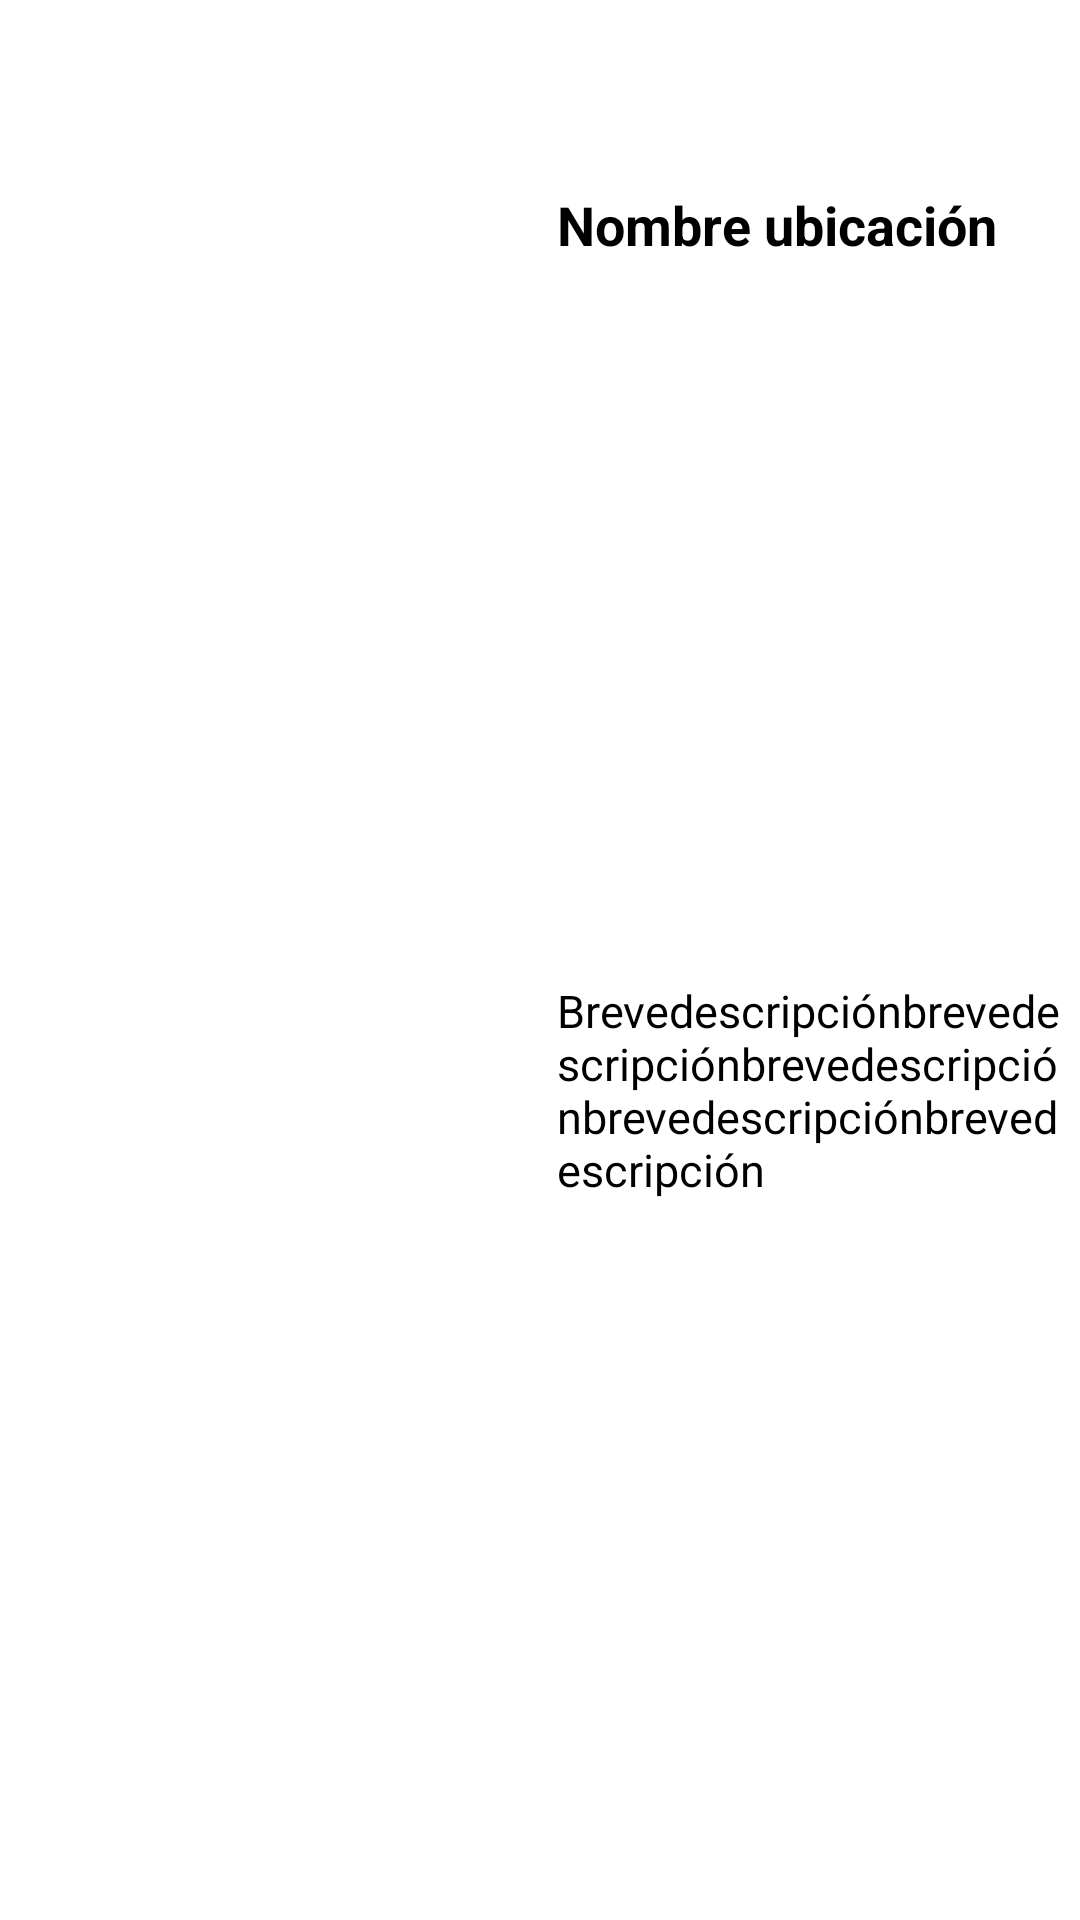

Write the Android layout XML for this screen, with the resource values it uses.
<!-- AndroidManifest.xml: application theme Theme.CornerFinder -->
<!-- res/layout/recycler_cell_recently_added.xml -->
<?xml version="1.0" encoding="utf-8"?>

<androidx.constraintlayout.widget.ConstraintLayout
    xmlns:android="http://schemas.android.com/apk/res/android"
    xmlns:app="http://schemas.android.com/apk/res-auto"
    android:layout_width="match_parent"
    android:layout_height="190dp"
    android:layout_marginTop="20dp">

    <ImageView
        android:id="@+id/image_view"
        android:layout_width="150dp"
        android:layout_height="147dp"
        android:layout_marginStart="20dp"
        android:layout_marginTop="3dp"
        android:src="@drawable/ic_menu_camera"
        app:layout_constraintBottom_toBottomOf="@+id/description"
        app:layout_constraintStart_toStartOf="parent"
        app:layout_constraintTop_toTopOf="parent"
        app:layout_constraintVertical_bias="0.238" />

    <TextView
        android:id="@+id/placeName"
        android:layout_width="wrap_content"
        android:layout_height="wrap_content"
        android:text="Nombre ubicación"
        android:textStyle="bold"
        android:textColor="@color/black"
        android:layout_marginEnd="12dp"
        android:textSize="18dp"
        app:layout_constraintTop_toTopOf="@+id/image_view"
        app:layout_constraintStart_toEndOf="@+id/image_view"
        app:layout_constraintEnd_toEndOf="parent" />

    <TextView
        android:id="@+id/description"
        android:layout_width="0dp"
        android:layout_height="wrap_content"
        android:text="Brevedescripciónbrevedescripciónbrevedescripciónbrevedescripciónbrevedescripción"
        android:textSize="15dp"
        android:textColor="@color/black"
        app:layout_constraintEnd_toEndOf="parent"
        app:layout_constraintStart_toStartOf="@+id/placeName"
        app:layout_constraintTop_toBottomOf="@id/placeName"
        app:layout_constraintBottom_toBottomOf="parent"/>
</androidx.constraintlayout.widget.ConstraintLayout>
<!-- resources referenced by this layout -->
<resources>
  <color name="black">#FF000000</color>
  <style name="Theme.CornerFinder" parent="Theme.MaterialComponents.DayNight.DarkActionBar">
          
          <item name="colorPrimary">@color/purple_500</item>
          <item name="colorPrimaryVariant">@color/purple_700</item>
          <item name="colorOnPrimary">@color/white</item>
          
          <item name="colorSecondary">@color/teal_200</item>
          <item name="colorSecondaryVariant">@color/teal_700</item>
          <item name="colorOnSecondary">@color/black</item>
          
          <item name="android:statusBarColor">?attr/colorPrimaryVariant</item>
          
      </style>
  <color name="purple_500">#FF6200EE</color>
  <color name="purple_700">#FF3700B3</color>
  <color name="white">#FFFFFFFF</color>
  <color name="teal_200">#FF03DAC5</color>
  <color name="teal_700">#FF018786</color>
</resources>
